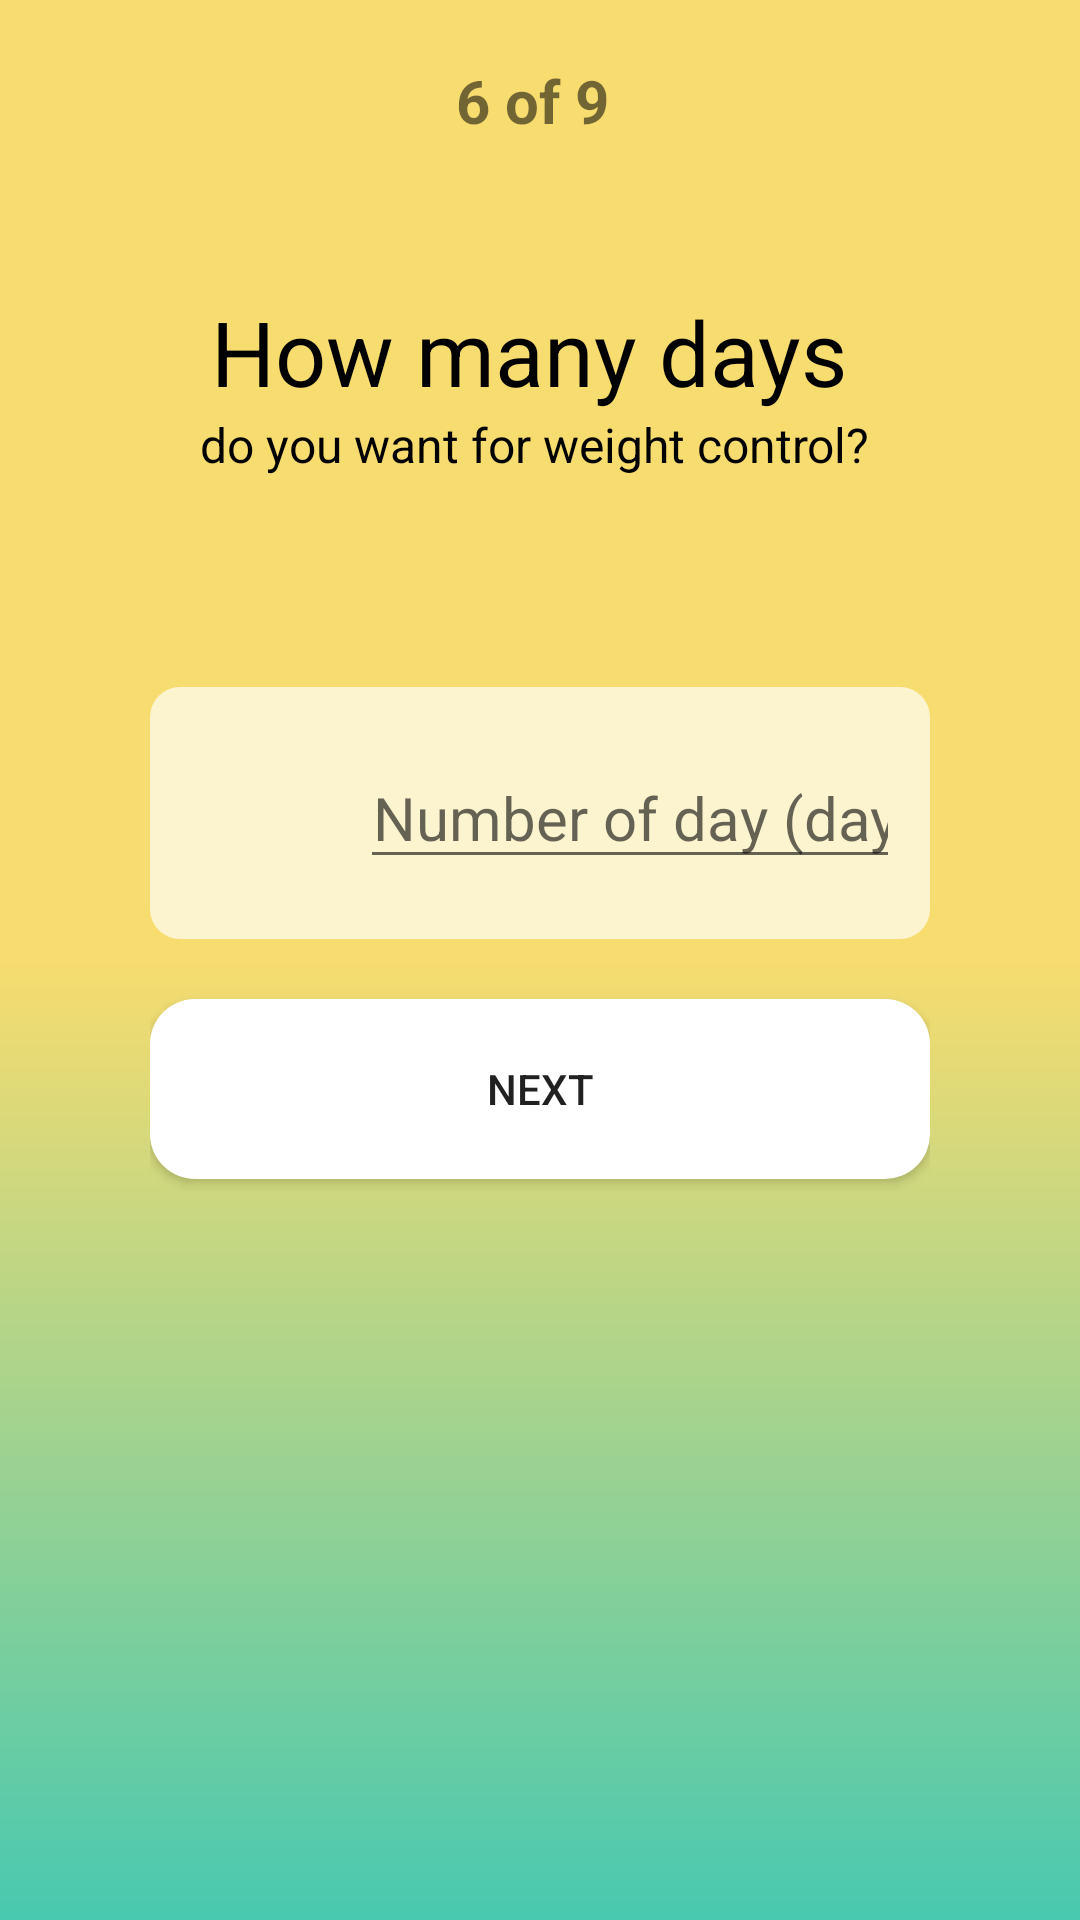

Android layout source for this screen:
<!-- AndroidManifest.xml: activity theme AppTheme -->
<!-- res/layout/activity_question6.xml -->
<?xml version="1.0" encoding="utf-8"?>
<LinearLayout xmlns:android="http://schemas.android.com/apk/res/android"
    xmlns:app="http://schemas.android.com/apk/res-auto"
    xmlns:tools="http://schemas.android.com/tools"
    android:layout_width="match_parent"
    android:layout_height="match_parent"
    tools:context="com.example.mindmie.androiddemo.Question1Activity"
    android:orientation="vertical"
    android:background="@drawable/questionnair_bg">
    <TextView
        android:layout_width="match_parent"
        android:layout_height="wrap_content"
        android:textAlignment="center"
        android:textSize="20sp"
        android:textStyle="bold"
        android:layout_marginTop="20dp"
        android:text="6 of 9 "/>

    <LinearLayout
        android:layout_width="match_parent"
        android:layout_height="wrap_content"
        android:layout_marginTop="50dp"
        android:orientation="vertical">
        <TextView
            android:layout_width="match_parent"
            android:layout_height="wrap_content"
            android:text="How many days "
            android:layout_marginLeft="20dp"
            android:layout_marginRight="20dp"
            android:textAlignment="center"
            android:textColor="#000"
            android:textSize="30sp"/>
        <TextView
            android:layout_width="match_parent"
            android:layout_height="wrap_content"
            android:text="do you want for weight control? "
            android:layout_marginLeft="20dp"
            android:layout_marginRight="20dp"
            android:textAlignment="center"
            android:textColor="#000"
            android:textSize="16sp"/>
    </LinearLayout>

    <LinearLayout
        android:layout_width="match_parent"
        android:layout_height="match_parent"
        android:layout_marginBottom="50dp"
        android:layout_marginLeft="50dp"
        android:layout_marginRight="50dp"
        android:layout_marginTop="50dp"
        android:orientation="vertical">
        <LinearLayout
            android:layout_width="match_parent"
            android:layout_height="wrap_content"
            android:background="@drawable/shape_round"
            android:layout_marginTop="20dp"
            android:orientation="horizontal">
            <ImageView
                android:layout_width="120dp"
                android:layout_height="60dp"
                android:layout_marginLeft="10dp"
                android:layout_marginRight="10dp"
                android:layout_marginTop="10dp"
                android:layout_weight="0.5"
                android:src="@drawable/ic_date_range_black_24dp" />
            <EditText
                android:id="@+id/et_weight"
                android:layout_weight="0.5"
                android:layout_width="match_parent"
                android:layout_height="wrap_content"
                android:layout_marginBottom="20dp"
                android:layout_marginRight="10dp"
                android:layout_marginTop="20dp"
                android:inputType="number"
                android:hint="Number of day (day)"
                android:textAlignment="center"
                android:textSize="20sp" />
        </LinearLayout>

        <Button
            android:id="@+id/btn_next"
            android:layout_width="match_parent"
            android:layout_height="60dp"
            android:layout_marginTop="20dp"
            android:background="@drawable/btn_male_selector"
            android:text="NEXT" />
    </LinearLayout>

</LinearLayout>
<!-- resources referenced by this layout -->
<resources>
  <!-- drawable btn_male_selector (drawable) -->
  <?xml version="1.0" encoding="utf-8"?>
  <selector xmlns:android="http://schemas.android.com/apk/res/android">
      
      <item   android:state_focused="true"
          android:state_pressed="false"
          android:drawable="@drawable/btn_male_hover"
          />
      
      <item   android:state_focused="true"
          android:state_pressed="true"
          android:drawable="@drawable/btn_male_hover"
          />
      
      <item   android:state_focused="false"
          android:state_pressed="true"
          android:drawable="@drawable/btn_male_hover"
          />
      
      <item   android:drawable="@drawable/btn_male_normal"/>
  
  </selector>
  <!-- drawable questionnair_bg (drawable) -->
  <?xml version="1.0" encoding="UTF-8"?>
  <shape xmlns:android="http://schemas.android.com/apk/res/android">
      
      <gradient   android:angle="270"
          android:startColor="@color/colorAccent"
          android:centerColor="@color/colorAccent"
          android:endColor="@color/colorPrimary"
          />
      
  
  </shape>
  <!-- drawable shape_round (drawable) -->
  <?xml version="1.0" encoding="utf-8"?>
  <shape xmlns:android="http://schemas.android.com/apk/res/android">
      <solid android:color="#afff"/>
      <corners android:radius="10dp"/>
  </shape>
  <style name="AppTheme" parent="Theme.AppCompat.Light.DarkActionBar">
          
          <item name="colorPrimary">@color/colorPrimary</item>
          <item name="colorPrimaryDark">@color/colorPrimaryDark</item>
          <item name="colorAccent">@color/colorAccent</item>
      </style>
  <!-- drawable btn_male_hover (drawable) -->
  <?xml version="1.0" encoding="UTF-8"?>
  <shape xmlns:android="http://schemas.android.com/apk/res/android">
      
      <gradient   android:angle="270"
          android:startColor="#D5F5E3"
          android:endColor="#D5F5E3"
          />
      
  
      <corners
          android:radius="15dp"/>
  </shape>
  <!-- drawable btn_male_normal (drawable) -->
  <?xml version="1.0" encoding="UTF-8"?>
  <shape xmlns:android="http://schemas.android.com/apk/res/android">
      
      <gradient   android:angle="270"
          android:startColor="#fff"
          android:endColor="#fff"
          />
      
  
      <corners
          android:radius="15dp"/>
  </shape>
  <color name="colorAccent">#F7DC6F</color>
  <color name="colorPrimary">#48C9B0</color>
  <color name="colorPrimaryDark">#138D75</color>
</resources>
